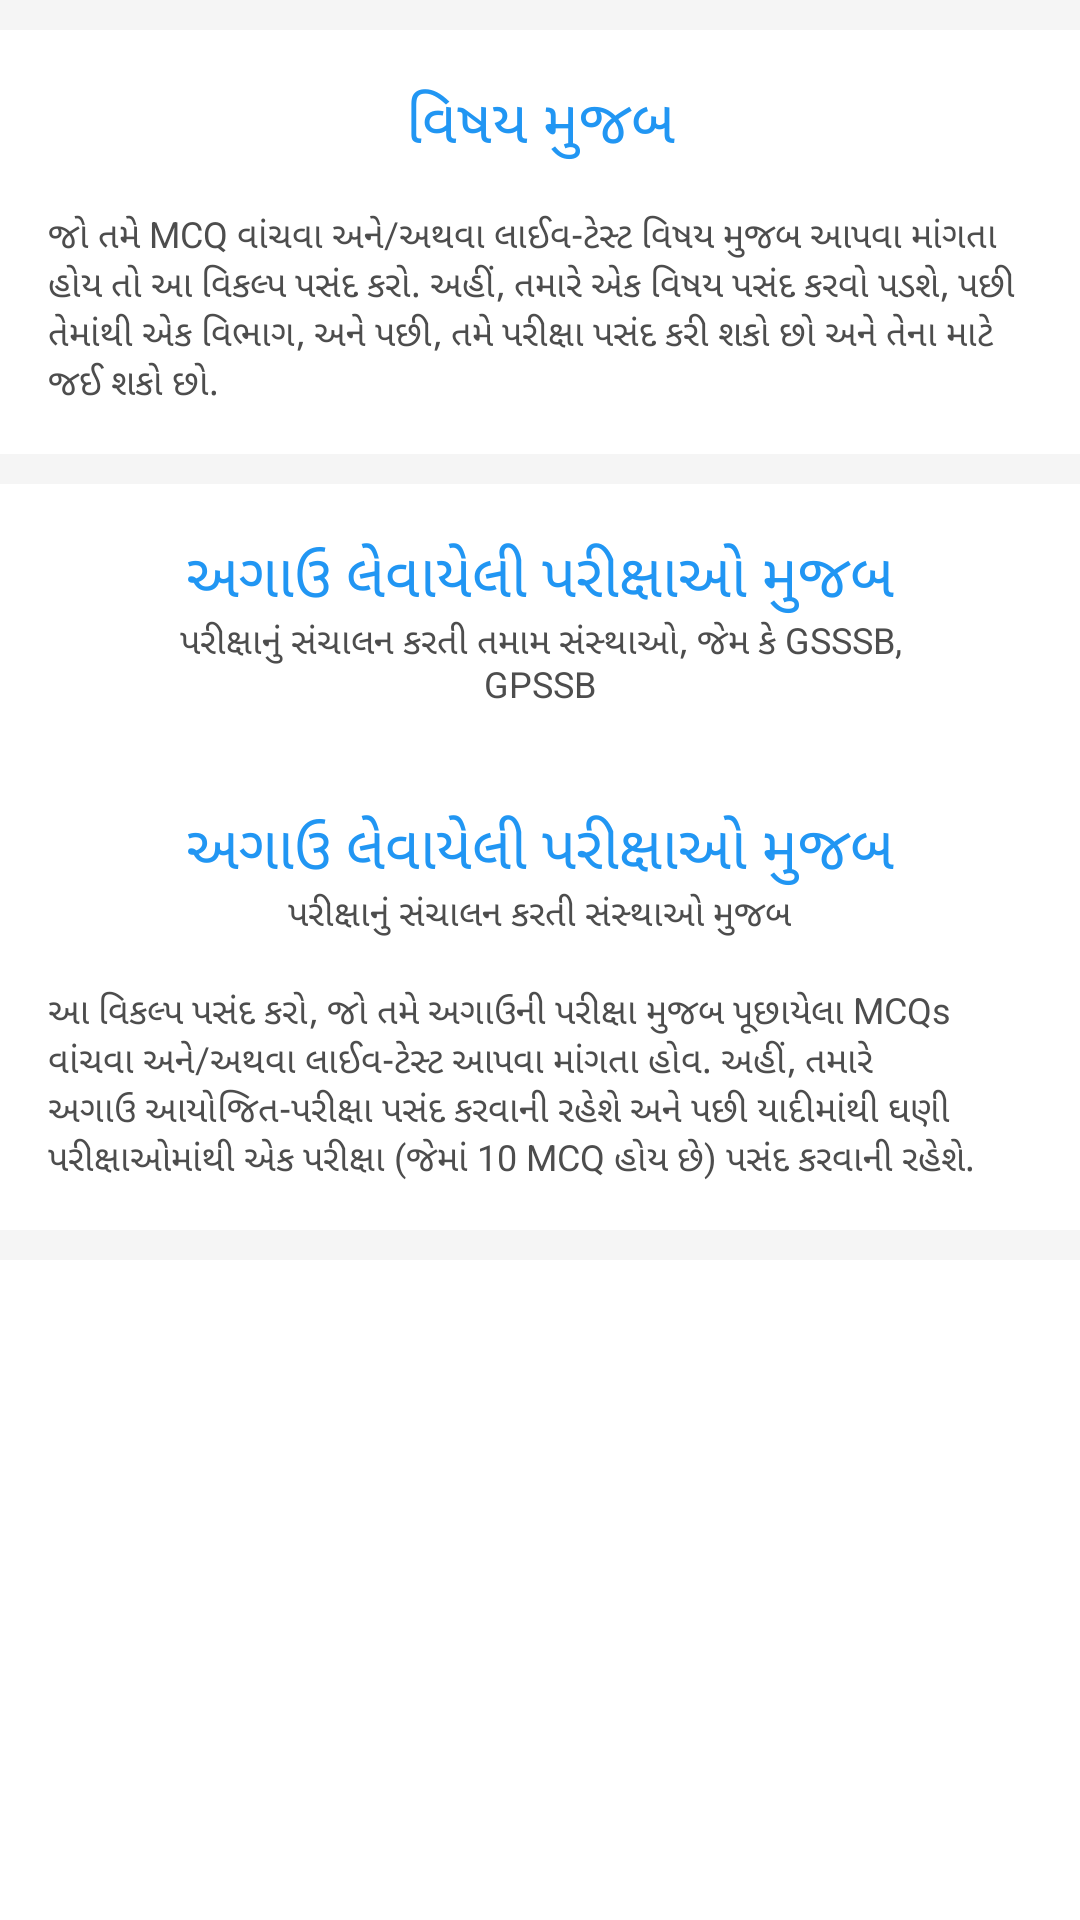

Layout XML and referenced resources for this Android screen:
<!-- AndroidManifest.xml: application theme Theme.4MCQPlus -->
<!-- res/layout/fragment_entry.xml -->
<?xml version="1.0" encoding="utf-8"?>
<FrameLayout xmlns:android="http://schemas.android.com/apk/res/android"
    xmlns:tools="http://schemas.android.com/tools"
    android:layout_width="match_parent"
    android:layout_height="match_parent"
    xmlns:app="http://schemas.android.com/apk/res-auto"
    tools:context=".fragments.EntryFragment"
    android:background="@color/app_background_color">

    <androidx.core.widget.NestedScrollView
        android:layout_width="match_parent"
        android:layout_height="match_parent">

        <androidx.appcompat.widget.LinearLayoutCompat
            android:layout_width="match_parent"
            android:layout_height="wrap_content"
            android:orientation="vertical">

            <View
                android:background="@color/dynamic_divider_color"
                android:layout_width="match_parent"
                android:layout_height="@dimen/dynamic_divider_height"/>

            <com.google.android.material.card.MaterialCardView
                android:id="@+id/subject_wise_proceed"
                android:layout_width="match_parent"
                android:layout_height="wrap_content"
                app:cardBackgroundColor="@color/app_background_color"
                app:cardCornerRadius="@dimen/card_view_no_radius"
                app:cardElevation="@dimen/card_view_elevation">

                <androidx.appcompat.widget.LinearLayoutCompat
                    android:orientation="vertical"
                    android:layout_width="match_parent"
                    android:layout_height="wrap_content">

                    <TextView
                        android:paddingHorizontal="@dimen/standard_horizontal_padding"
                        android:paddingVertical="@dimen/standard_vertical_padding"
                        android:gravity="center"
                        android:text="@string/subject_wise_title"
                        android:textColor="@color/card_view_title_label"
                        android:textSize="@dimen/card_view_title_label_text_size"
                        android:drawableEnd="@drawable/ic_forward"
                        android:drawableTint="@color/card_view_title_label"
                        android:layout_width="match_parent"
                        android:layout_height="wrap_content"/>

                    <TextView
                        android:text="@string/subject_wise_entry_message"
                        android:layout_width="wrap_content"
                        android:layout_height="wrap_content"
                        android:paddingHorizontal="@dimen/standard_horizontal_padding"
                        android:textSize="@dimen/card_view_subtitle_label_text_size"
                        android:drawableStart="@drawable/ic_info"
                        android:drawablePadding="@dimen/standard_horizontal_padding"
                        android:gravity="start|top"
                        android:textColor="@color/card_view_subtitle_label"
                        />

                    <View
                        android:layout_width="match_parent"
                        android:layout_height="@dimen/standard_space_height"/>

                </androidx.appcompat.widget.LinearLayoutCompat>

            </com.google.android.material.card.MaterialCardView>

            <View
                android:background="@color/dynamic_divider_color"
                android:layout_width="match_parent"
                android:layout_height="@dimen/dynamic_divider_height"/>

            <com.google.android.material.card.MaterialCardView
                android:id="@+id/exampaper_wise_proceed"
                android:layout_width="match_parent"
                android:layout_height="wrap_content"
                app:cardBackgroundColor="@color/app_background_color"
                app:cardCornerRadius="@dimen/card_view_no_radius"
                app:cardElevation="@dimen/card_view_elevation">

                <androidx.appcompat.widget.LinearLayoutCompat
                    android:orientation="vertical"
                    android:layout_width="match_parent"
                    android:layout_height="wrap_content">

                    <com.google.android.material.card.MaterialCardView
                        android:id="@+id/exams_with_all_bodies_mtrl_card_view"
                        android:layout_width="match_parent"
                        android:layout_height="wrap_content"
                        app:cardBackgroundColor="@color/app_background_color"
                        app:cardCornerRadius="@dimen/card_view_no_radius"
                        app:cardElevation="@dimen/card_view_elevation">

                        <androidx.appcompat.widget.LinearLayoutCompat
                            android:orientation="vertical"
                            android:layout_width="match_parent"
                            android:layout_height="wrap_content"
                            android:paddingVertical="@dimen/standard_vertical_padding">

                            <TextView
                                android:paddingHorizontal="@dimen/standard_horizontal_padding"
                                android:gravity="center"
                                android:text="@string/exam_wise_title"
                                android:textColor="@color/card_view_title_label"
                                android:textSize="@dimen/card_view_title_label_text_size"
                                android:drawableEnd="@drawable/ic_forward"
                                android:drawableTint="@color/card_view_title_label"
                                android:layout_width="match_parent"
                                android:layout_height="wrap_content"/>

                            <TextView
                                android:text="@string/all_exam_bodies"
                                android:layout_width="300dp"
                                android:layout_height="wrap_content"
                                android:gravity="center"
                                android:layout_gravity="center"
                                android:paddingHorizontal="@dimen/standard_horizontal_padding"
                                android:textSize="@dimen/card_view_subtitle_label_text_size"
                                android:textColor="@color/card_view_subtitle_label"
                                />

                        </androidx.appcompat.widget.LinearLayoutCompat>

                    </com.google.android.material.card.MaterialCardView>

                    <com.google.android.material.card.MaterialCardView
                        android:id="@+id/exams_body_wise"
                        android:layout_width="match_parent"
                        android:layout_height="wrap_content"
                        app:cardBackgroundColor="@color/app_background_color"
                        app:cardCornerRadius="@dimen/card_view_no_radius"
                        app:cardElevation="@dimen/card_view_elevation">

                        <androidx.appcompat.widget.LinearLayoutCompat
                            android:orientation="vertical"
                            android:layout_width="match_parent"
                            android:layout_height="wrap_content"
                            android:paddingVertical="@dimen/standard_vertical_padding">

                            <TextView
                                android:paddingHorizontal="@dimen/standard_horizontal_padding"
                                android:gravity="center"
                                android:text="@string/exam_wise_title"
                                android:textColor="@color/card_view_title_label"
                                android:textSize="@dimen/card_view_title_label_text_size"
                                android:drawableEnd="@drawable/ic_forward"
                                android:drawableTint="@color/card_view_title_label"
                                android:layout_width="match_parent"
                                android:layout_height="wrap_content"/>

                            <TextView
                                android:text="@string/exam_body_wise"
                                android:layout_width="wrap_content"
                                android:layout_height="wrap_content"
                                android:layout_gravity="center"
                                android:paddingHorizontal="@dimen/standard_horizontal_padding"
                                android:textSize="@dimen/card_view_subtitle_label_text_size"
                                android:textColor="@color/card_view_subtitle_label"
                                />

                        </androidx.appcompat.widget.LinearLayoutCompat>

                    </com.google.android.material.card.MaterialCardView>

                    <TextView
                        android:text="@string/exam_wise_entry_message"
                        android:layout_width="wrap_content"
                        android:layout_height="wrap_content"
                        android:paddingHorizontal="@dimen/standard_horizontal_padding"
                        android:textSize="@dimen/card_view_subtitle_label_text_size"
                        android:textColor="@color/card_view_subtitle_label"
                        android:drawableStart="@drawable/ic_info"
                        android:drawablePadding="@dimen/standard_horizontal_padding"
                        />

                    <View
                        android:layout_width="match_parent"
                        android:layout_height="@dimen/standard_space_height"/>


                </androidx.appcompat.widget.LinearLayoutCompat>

            </com.google.android.material.card.MaterialCardView>

            <View
                android:background="@color/dynamic_divider_color"
                android:layout_width="match_parent"
                android:layout_height="@dimen/dynamic_divider_height"/>

        </androidx.appcompat.widget.LinearLayoutCompat>

    </androidx.core.widget.NestedScrollView>

</FrameLayout>
<!-- resources referenced by this layout -->
<resources>
  <color name="app_background_color">@color/white</color>
  <color name="card_view_subtitle_label">#4d4d4d</color>
  <color name="card_view_title_label">@color/app_main_color</color>
  <color name="dynamic_divider_color">#F5F5F5</color>
  <dimen name="card_view_elevation">0dp</dimen>
  <dimen name="card_view_no_radius">0dp</dimen>
  <dimen name="card_view_subtitle_label_text_size">12sp</dimen>
  <dimen name="card_view_title_label_text_size">20sp</dimen>
  <dimen name="dynamic_divider_height">10dp</dimen>
  <dimen name="standard_horizontal_padding">16dp</dimen>
  <dimen name="standard_space_height">16dp</dimen>
  <dimen name="standard_vertical_padding">16dp</dimen>
  <string name="all_exam_bodies">પરીક્ષાનું સંચાલન કરતી તમામ સંસ્થાઓ, જેમ કે GSSSB, GPSSB</string>
  <string name="exam_body_wise">પરીક્ષાનું સંચાલન કરતી સંસ્થાઓ મુજબ</string>
  <string name="exam_wise_entry_message">આ વિકલ્પ પસંદ કરો, જો તમે અગાઉની પરીક્ષા મુજબ પૂછાયેલા MCQs વાંચવા અને/અથવા લાઈવ-ટેસ્ટ આપવા માંગતા હોવ. અહીં, તમારે અગાઉ આયોજિત-પરીક્ષા પસંદ કરવાની રહેશે અને પછી યાદીમાંથી ઘણી પરીક્ષાઓમાંથી એક પરીક્ષા (જેમાં 10 MCQ હોય છે) પસંદ કરવાની રહેશે.</string>
  <string name="exam_wise_title">અગાઉ લેવાયેલી પરીક્ષાઓ મુજબ</string>
  <string name="subject_wise_entry_message">જો તમે MCQ વાંચવા અને/અથવા લાઈવ-ટેસ્ટ વિષય મુજબ આપવા માંગતા હોય તો આ વિકલ્પ પસંદ કરો. અહીં, તમારે એક વિષય પસંદ કરવો પડશે, પછી તેમાંથી એક વિભાગ, અને પછી, તમે પરીક્ષા પસંદ કરી શકો છો અને તેના માટે જઈ શકો છો.</string>
  <string name="subject_wise_title">વિષય મુજબ</string>
  <style name="Theme.4MCQPlus" parent="Theme.MaterialComponents.DayNight.DarkActionBar">
          
          <item name="colorPrimary">@color/app_main_color</item>
          <item name="colorPrimaryVariant">@color/purple_700</item>
          <item name="colorOnPrimary">@color/white</item>
          
          <item name="colorSecondary">@color/teal_200</item>
          <item name="colorSecondaryVariant">@color/teal_700</item>
          <item name="colorOnSecondary">@color/black</item>
          
          <item name="android:statusBarColor" tools:targetApi="l">@color/app_status_bar_background</item>
          <item name="android:windowLightStatusBar">true</item>
          
  
          
          <item name="windowActionBar">false</item>
          <item name="windowNoTitle">true</item>
          <item name="elevation">0dp</item>
      </style>
  <color name="white">#FFFFFFFF</color>
  <color name="app_main_color">#2196F3</color>
  <color name="purple_700">#FF3700B3</color>
  <color name="teal_200">#FF03DAC5</color>
  <color name="teal_700">#FF018786</color>
  <color name="black">#FF000000</color>
  <color name="app_status_bar_background">@color/white</color>
</resources>
